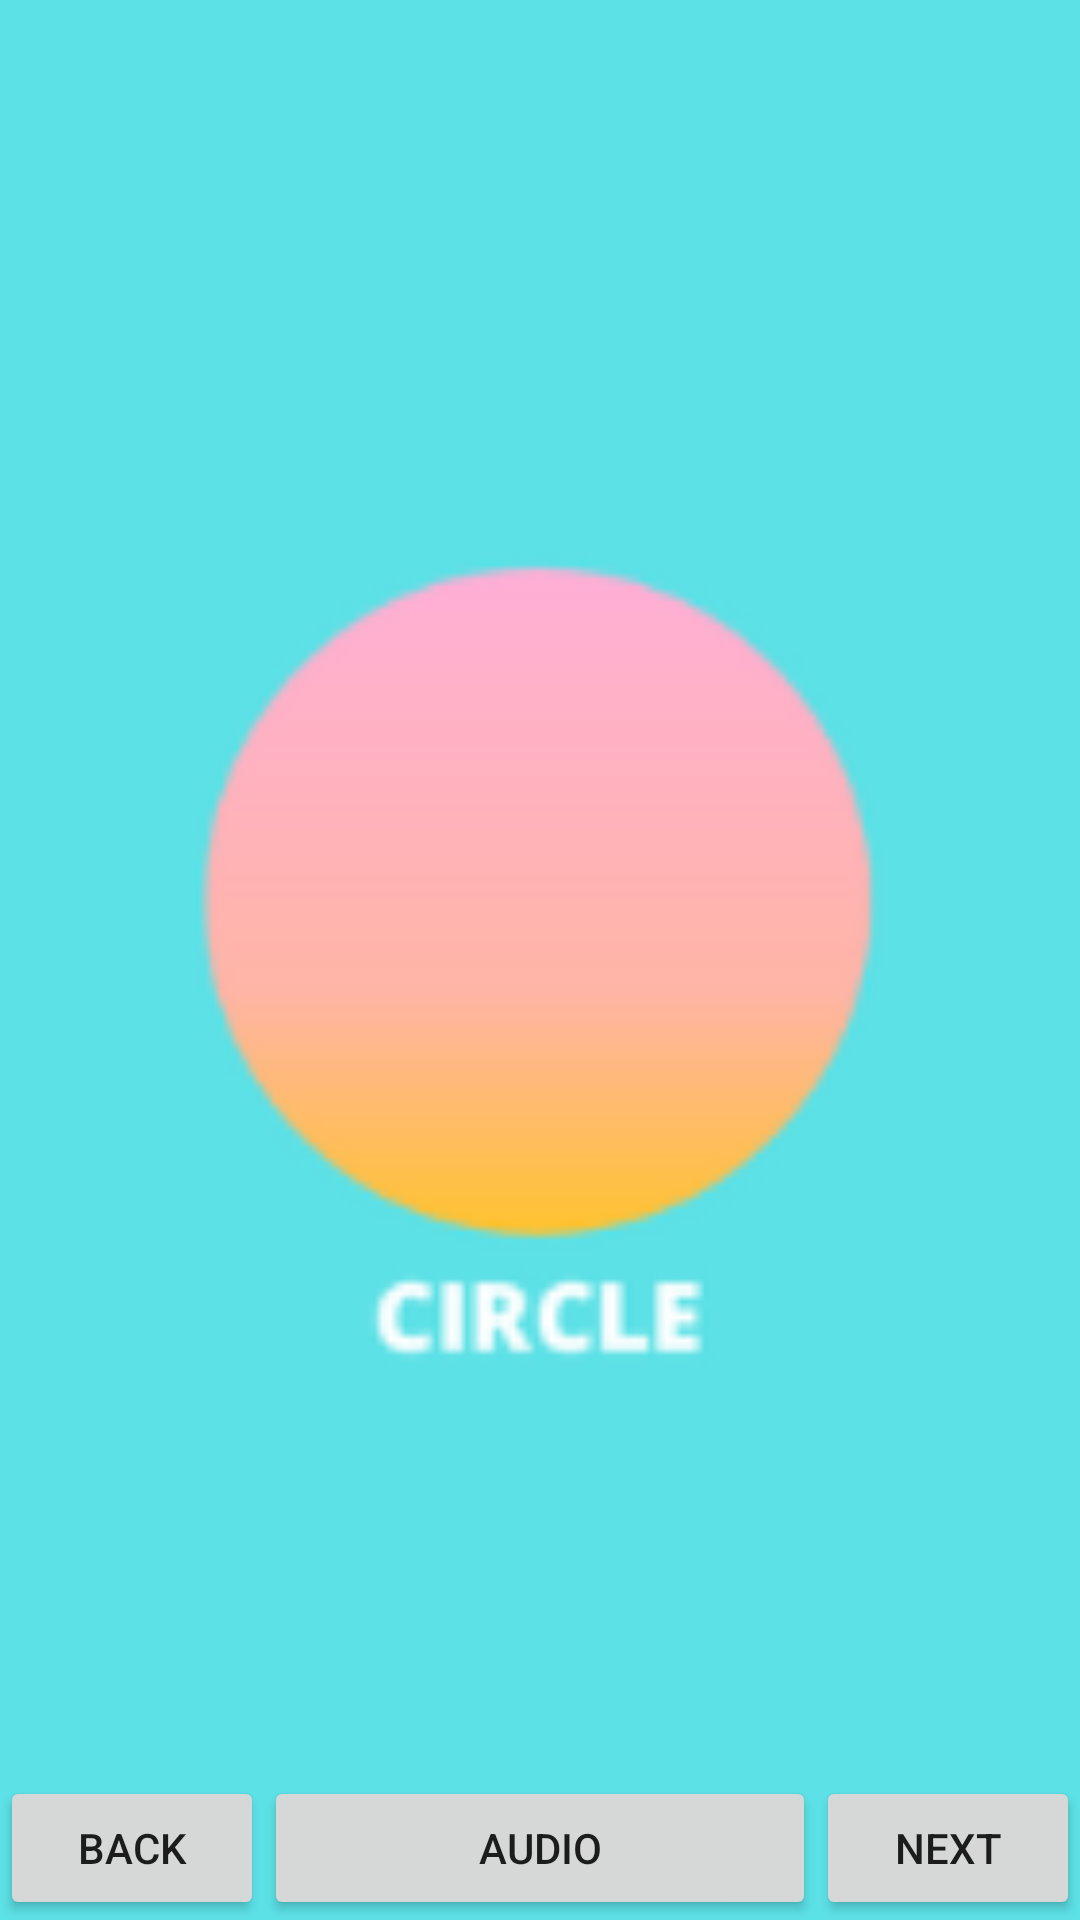

Layout XML and referenced resources for this Android screen:
<!-- AndroidManifest.xml: application theme Theme.AttainZ -->
<!-- res/layout/activity_shape.xml -->
<?xml version="1.0" encoding="utf-8"?>
<RelativeLayout xmlns:android="http://schemas.android.com/apk/res/android"
    xmlns:app="http://schemas.android.com/apk/res-auto"
    xmlns:tools="http://schemas.android.com/tools"
    android:layout_width="match_parent"
    android:layout_height="match_parent"
    tools:context=".number">

    <ViewFlipper
        android:id="@+id/viewShape"
        android:layout_width="fill_parent"
        android:layout_height="fill_parent"
        >

        <ImageView
            android:layout_width="fill_parent"
            android:layout_height="fill_parent"
            android:id="@+id/scircle"
            android:scaleType="centerCrop"
            android:src="@drawable/scircle"/>

        <ImageView
            android:layout_width="fill_parent"
            android:layout_height="fill_parent"
            android:id="@+id/sdiamond"
            android:scaleType="centerCrop"
            android:src="@drawable/sdiamond"/>

        <ImageView
            android:layout_width="fill_parent"
            android:layout_height="fill_parent"
            android:id="@+id/shexagon"
            android:scaleType="centerCrop"
            android:src="@drawable/shexagon"/>

        <ImageView
            android:layout_width="fill_parent"
            android:layout_height="fill_parent"
            android:id="@+id/soval"
            android:scaleType="centerCrop"
            android:src="@drawable/soval"/>

        <ImageView
            android:layout_width="fill_parent"
            android:layout_height="fill_parent"
            android:id="@+id/srectangle"
            android:scaleType="centerCrop"
            android:src="@drawable/srectangle"/>

        <ImageView
            android:layout_width="fill_parent"
            android:layout_height="fill_parent"
            android:id="@+id/ssquare"
            android:scaleType="centerCrop"
            android:src="@drawable/ssquare"/>

        <ImageView
            android:layout_width="fill_parent"
            android:layout_height="fill_parent"
            android:id="@+id/sstar"
            android:scaleType="centerCrop"
            android:src="@drawable/sstar"/>

        <ImageView
            android:layout_width="fill_parent"
            android:layout_height="fill_parent"
            android:id="@+id/striangle"
            android:scaleType="centerCrop"
            android:src="@drawable/striangle"/>


    </ViewFlipper>

    <Button
        android:id="@+id/next"
        android:layout_width="wrap_content"
        android:layout_height="wrap_content"
        android:text="Next"
        android:layout_alignParentBottom="true"
        android:layout_alignParentRight="true"
        android:layout_alignParentEnd="true"/>

    <Button
        android:id="@+id/back"
        android:layout_width="wrap_content"
        android:layout_height="wrap_content"
        android:text="Back"
        android:layout_alignParentLeft="true"
        android:layout_alignParentStart="true"
        android:layout_alignParentBottom="true"
        android:layout_alignTop="@+id/next"/>

    <Button
        android:id="@+id/sound"
        android:layout_width="wrap_content"
        android:layout_height="wrap_content"
        android:layout_alignParentBottom="true"
        android:layout_toStartOf="@+id/next"
        android:layout_toEndOf="@+id/back"
        android:text="AUDIO" />



</RelativeLayout>
<!-- resources referenced by this layout -->
<resources>
  <!-- drawable scircle: png bitmap (drawable, 5823 bytes) -->
  <!-- drawable sdiamond: png bitmap (drawable, 5816 bytes) -->
  <!-- drawable shexagon: png bitmap (drawable, 8532 bytes) -->
  <!-- drawable soval: png bitmap (drawable, 4851 bytes) -->
  <!-- drawable srectangle: png bitmap (drawable, 10924 bytes) -->
  <!-- drawable ssquare: png bitmap (drawable, 13812 bytes) -->
  <!-- drawable sstar: png bitmap (drawable, 6308 bytes) -->
  <!-- drawable striangle: png bitmap (drawable, 5811 bytes) -->
  <style name="Theme.AttainZ" parent="Theme.MaterialComponents.DayNight.DarkActionBar">
          
          <item name="colorPrimary">@color/teal_200</item>
          <item name="colorPrimaryVariant">@color/purple_700</item>
          <item name="colorOnPrimary">@color/white</item>
          
          <item name="colorSecondary">@color/teal_200</item>
          <item name="colorSecondaryVariant">@color/teal_700</item>
          <item name="colorOnSecondary">@color/black</item>
          
          <item name="android:statusBarColor" tools:targetApi="l">?attr/colorPrimaryVariant</item>
          
      </style>
  <color name="teal_200">#FF03DAC5</color>
  <color name="purple_700">#FF3700B3</color>
  <color name="white">#FFFFFFFF</color>
  <color name="teal_700">#FF018786</color>
  <color name="black">#FF000000</color>
</resources>
